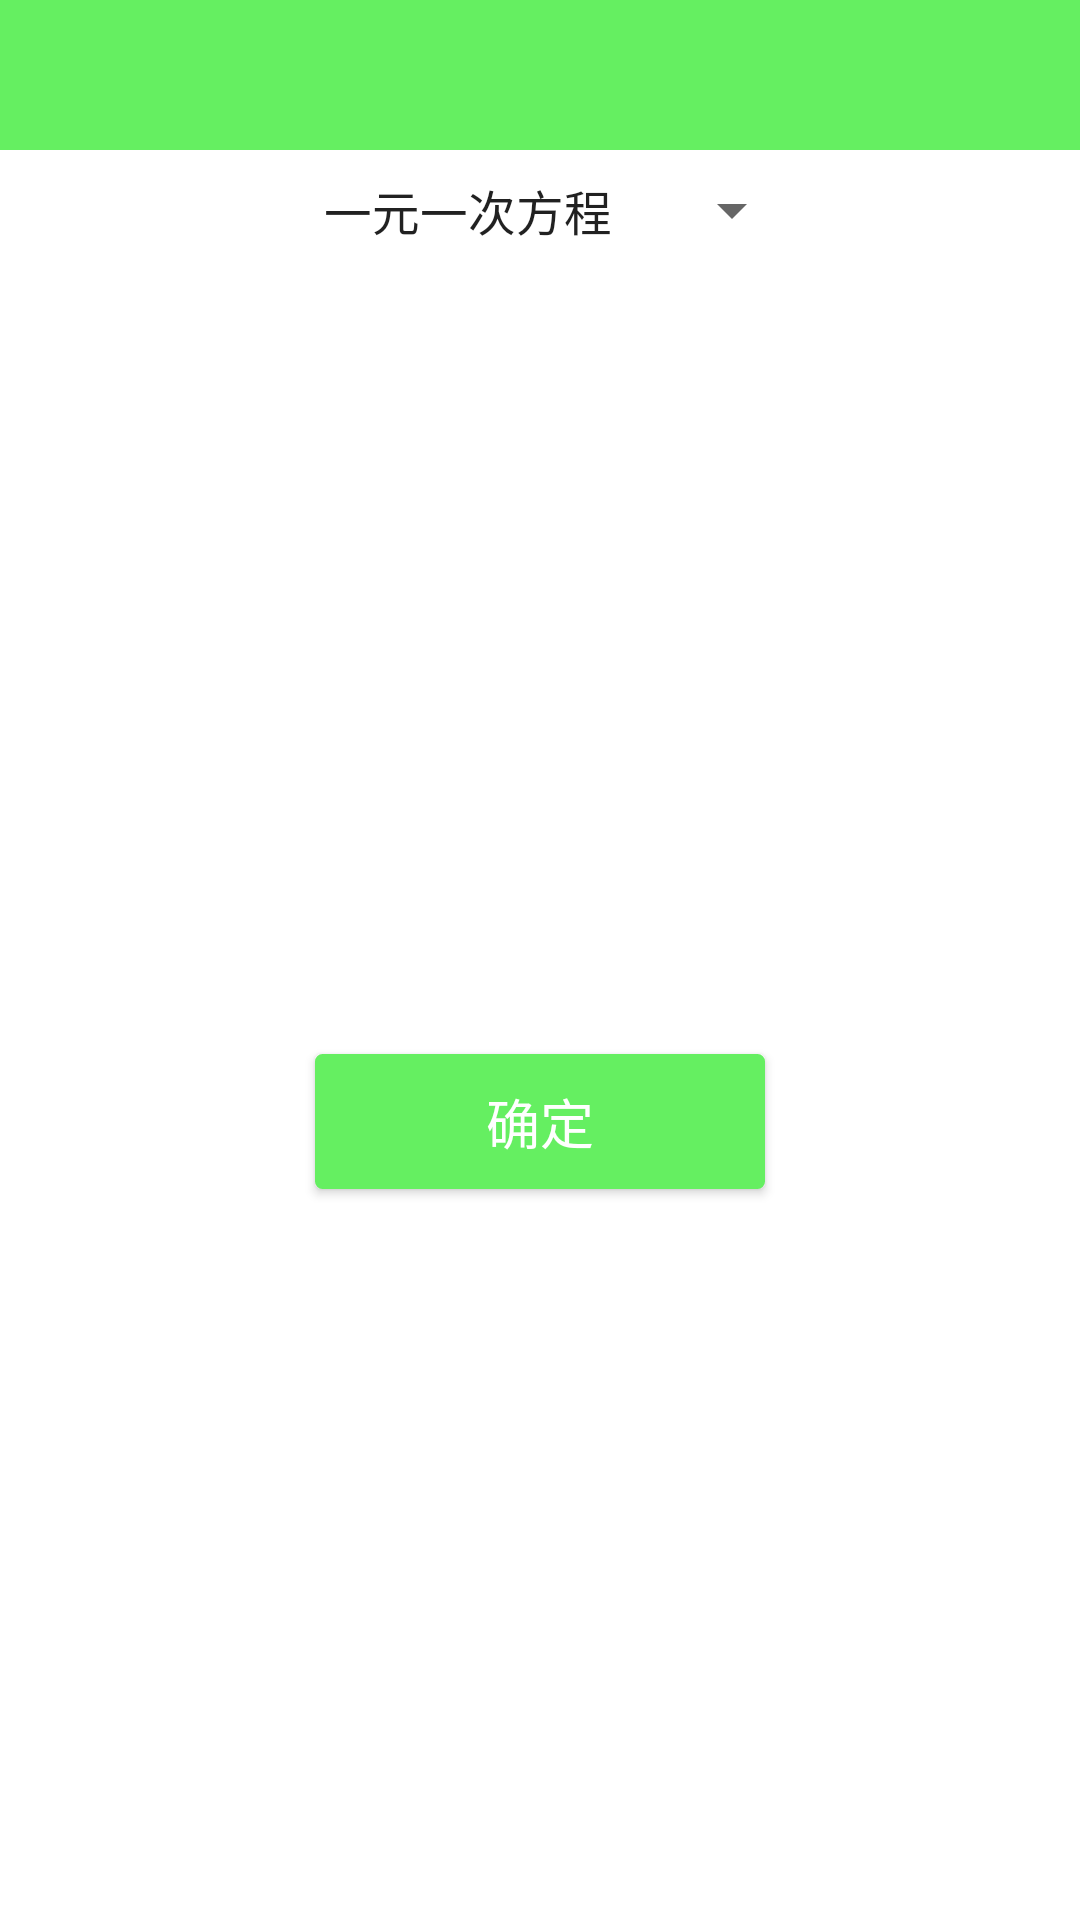

This screen was rendered from an Android layout file. Write that file and the resources it references.
<!-- AndroidManifest.xml: application theme AppThemes -->
<!-- res/layout/activity_equation.xml -->
<?xml version="1.0" encoding="utf-8"?>
<LinearLayout xmlns:android="http://schemas.android.com/apk/res/android"
    xmlns:app="http://schemas.android.com/apk/res-auto"
    xmlns:tools="http://schemas.android.com/tools"
    android:layout_width="match_parent"
    android:layout_height="match_parent"
    android:background="@color/colorToolBar"
    android:clipToPadding="true"
    android:fitsSystemWindows="true"
    android:orientation="vertical"
    tools:context="caculator.bianfl.cn.abccaculator.activitys.EquationActivity">

    <include layout="@layout/toolbar" />

    <LinearLayout
        android:layout_width="match_parent"
        android:layout_height="match_parent"
        android:background="@color/colorWhite"
        android:orientation="vertical">

        <androidx.appcompat.widget.AppCompatSpinner
            android:id="@+id/sp_equation_kinds"
            android:layout_width="wrap_content"
            android:layout_height="wrap_content"
            android:minHeight="40dp"
            android:gravity="center_horizontal"
            android:layout_gravity="center_horizontal"
            android:entries="@array/equationkinds"
            android:spinnerMode="dialog"/>

        <TextView
            android:id="@+id/tv_equation_expressions"
            android:layout_width="match_parent"
            android:layout_height="wrap_content"
            android:gravity="center_horizontal"
            android:textSize="@dimen/textsize_big"
            android:textColor="@color/colorBlue"/>

        <LinearLayout
            android:id="@+id/ll_add"
            android:layout_width="match_parent"
            android:layout_height="wrap_content"
            android:gravity="center_horizontal"
            android:minHeight="200dp"
            android:orientation="vertical"
            android:paddingLeft="10dp"
            android:paddingRight="10dp"></LinearLayout>
        <TextView
            android:id="@+id/tv_equation_result"
            android:layout_width="match_parent"
            android:layout_height="wrap_content"
            android:gravity="center_horizontal"
            android:maxLines="4"
            android:textColor="@color/colorBlue"
            android:textSize="@dimen/textsize_nomal" />

        <Button
            android:id="@+id/btn_solve_equation"
            android:layout_width="150dp"
            android:layout_height="45dp"
            android:layout_gravity="center_horizontal"
            android:background="@drawable/btn_unkeyboard"
            android:layout_marginTop="10dp"
            android:text="确定"
            android:textColor="@color/colorWhite"
            android:textSize="@dimen/textsize_nomal" />


    </LinearLayout>

</LinearLayout>
<!-- res/layout/toolbar.xml (included above) -->
<?xml version="1.0" encoding="utf-8"?>
<LinearLayout xmlns:android="http://schemas.android.com/apk/res/android"
    android:layout_width="match_parent"
    android:layout_height="wrap_content">

    <RelativeLayout
        android:layout_width="match_parent"
        android:layout_height="@dimen/toolbar_height"
        android:background="@null">

        <ImageView
            android:id="@+id/img_back"
            android:layout_width="40dp"
            android:layout_height="match_parent"
            android:layout_alignParentBottom="true"
            android:scaleType="centerInside"
            android:src="@drawable/ima_back" />

        <TextView
            android:id="@+id/tv_toolbar"
            android:layout_width="wrap_content"
            android:layout_height="match_parent"
            android:layout_marginLeft="5dp"
            android:layout_toRightOf="@id/img_back"
            android:gravity="center_vertical"
            android:text=""
            android:textColor="#FFFFFF"
            android:textSize="@dimen/textsize_big" />
    </RelativeLayout>
</LinearLayout>
<!-- resources referenced by this layout -->
<resources>
  <string-array name="equationkinds">
          <item>一元一次方程</item>
          <item>一元二次方程</item>
          <item>一元三次方程</item>
          <item>二元一次方程组</item>
          <item>三元一次方程组</item>
      </string-array>
  <color name="colorBlue">#d63f51b5</color>
  <color name="colorToolBar">@color/colorLightBlue</color>
  <color name="colorWhite">#ffffff</color>
  <dimen name="textsize_big">20sp</dimen>
  <dimen name="textsize_nomal">18sp</dimen>
  <dimen name="toolbar_height">50dp</dimen>
  <!-- drawable btn_unkeyboard (drawable) -->
  <?xml version="1.0" encoding="utf-8"?>
  <selector xmlns:android="http://schemas.android.com/apk/res/android">
      <item android:state_enabled="false" android:drawable="@drawable/btn_unkeyboard_enabled"/>
      <item android:state_enabled="true" android:state_pressed="true" android:drawable="@drawable/btn_unkeyboard_dark"/>
      <item android:state_enabled="true" android:state_pressed="false" android:drawable="@drawable/btn_unkeyboard_light"/>
  </selector>
  <!-- drawable ima_back (drawable) -->
  <?xml version="1.0" encoding="utf-8"?>
  <selector xmlns:android="http://schemas.android.com/apk/res/android">
      <item android:state_pressed="false" android:drawable="@mipmap/ic_back"/>
  </selector>
  <style name="AppThemes" parent="Theme.AppCompat.Light.NoActionBar">
          
          <item name="colorPrimary">@color/colorPrimary</item>
          <item name="colorPrimaryDark">@color/colorPrimaryDark</item>
          <item name="colorAccent">@color/colorAccent</item>
          <item name="android:windowActionBar">false</item>
          <item name="drawerArrowStyle">@style/DrawerArrowStyle</item>
      </style>
  <color name="colorLightBlue">#65EF61</color>
  <!-- drawable btn_unkeyboard_enabled (drawable) -->
  <?xml version="1.0" encoding="utf-8"?>
  <shape xmlns:android="http://schemas.android.com/apk/res/android"
      android:shape="rectangle">
      
      
      <solid android:color="@color/colorBtn_unKeyboard_enabled"/>
      
      <corners android:radius="2dp"/>
      
  </shape>
  <!-- drawable btn_unkeyboard_dark (drawable) -->
  <?xml version="1.0" encoding="utf-8"?>
  <shape xmlns:android="http://schemas.android.com/apk/res/android"
      android:shape="rectangle">
      
      
      <solid android:color="@color/colorBtn_unKeyBoard_Pressed"/>
      
      <corners android:radius="2dp"/>
      
      <stroke android:width="1dp"
          android:color="@color/colorBtn_unKeyBoard_Pressed"/>
  </shape>
  <!-- drawable btn_unkeyboard_light (drawable) -->
  <?xml version="1.0" encoding="utf-8"?>
  <shape xmlns:android="http://schemas.android.com/apk/res/android"
      android:shape="rectangle">
      
      
      <solid android:color="@color/colorBtn_unKeyboard_unPressed"/>
      
      <corners android:radius="2dp"/>
      
      <stroke android:width="1dp"
          android:color="@color/colorBtn_unKeyboard_unPressed"/>
  </shape>
  <color name="colorPrimary">@color/colorLightBlue</color>
  <color name="colorPrimaryDark">@color/colorLightBlue</color>
  <color name="colorAccent">@color/colorBlue</color>
  <style name="DrawerArrowStyle" parent="@style/Widget.AppCompat.DrawerArrowToggle">
          <item name="spinBars">true</item>
          <item name="color">@color/colorWhite</item>
      </style>
  <color name="colorBtn_unKeyboard_enabled">#0ee8e3</color>
  <color name="colorBtn_unKeyBoard_Pressed">@color/colorBlue</color>
  <color name="colorBtn_unKeyboard_unPressed">@color/colorLightBlue</color>
</resources>
